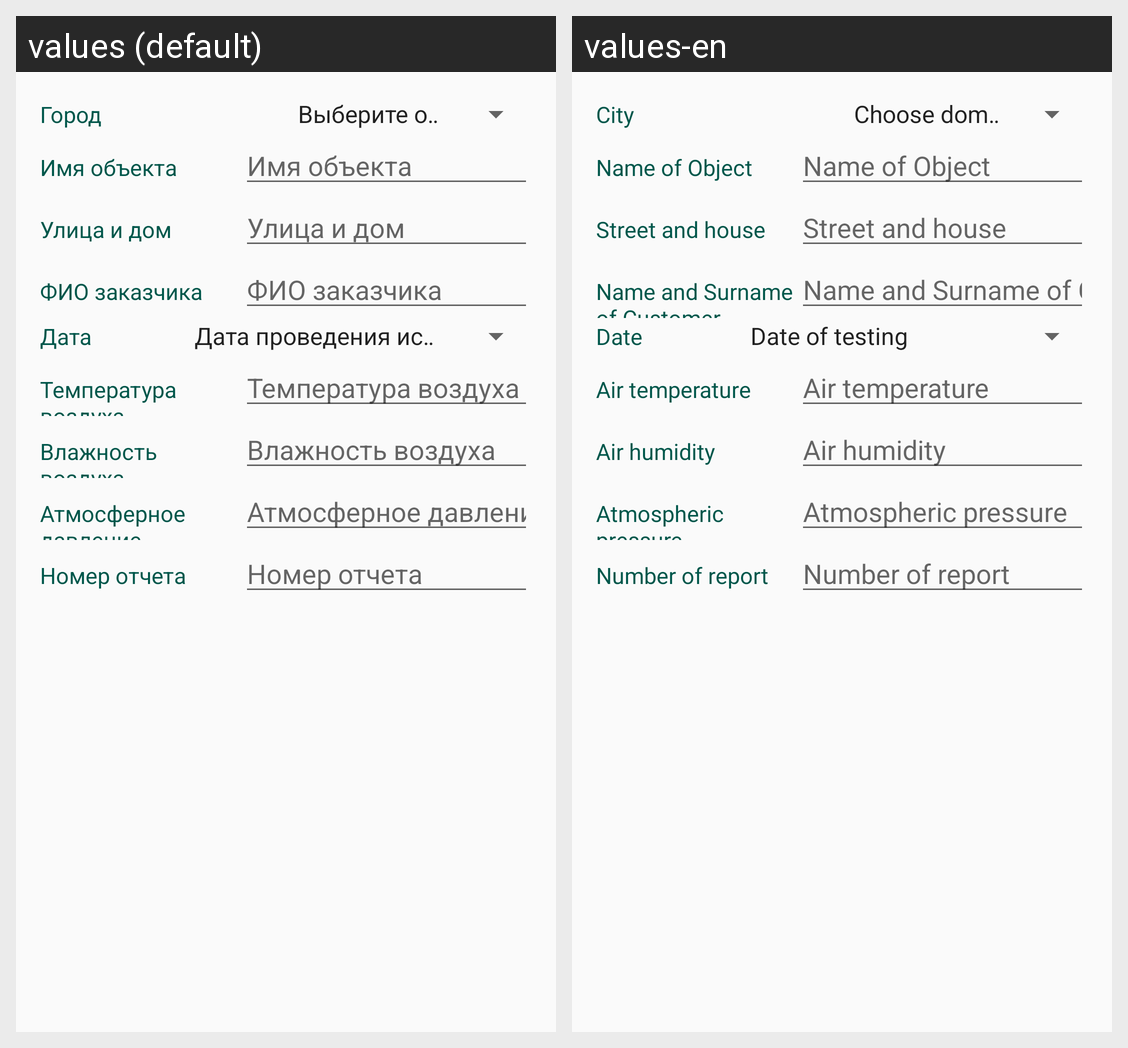

Translations of the strings shown on this Android screen, per locale in the grid:
Android screen res/layout/custom_layout.xml rendered under 2 locales, left to right: values (default), values-en. Device: Nexus 5 (rendered at 1080×1920; each locale shown at half size, 540×960, under a caption strip naming it); theme AppTheme.
Strings drawn on this screen, with the default value and each locale's value (text and hints the layout hard-codes, and strings that could not be matched under every locale, appear in the picture but are not listed):

city_name
  values: Город
  values-en: City

domain_prompt
  values: Выберите область
  values-en: Choose domain

object_name
  values: Имя объекта
  values-en: Name of Object

street_and_house_name
  values: Улица и дом
  values-en: Street and house

customer_name
  values: ФИО заказчика
  values-en: Name and Surname of Customer

date_of
  values: Дата
  values-en: Date

exp_date
  values: Дата проведения испытания
  values-en: Date of testing

air_temperature
  values: Температура воздуха
  values-en: Air temperature

air_humidity
  values: Влажность воздуха
  values-en: Air humidity

atmospheric_pressure
  values: Атмосферное давление
  values-en: Atmospheric pressure

report_number
  values: Номер отчета
  values-en: Number of report
